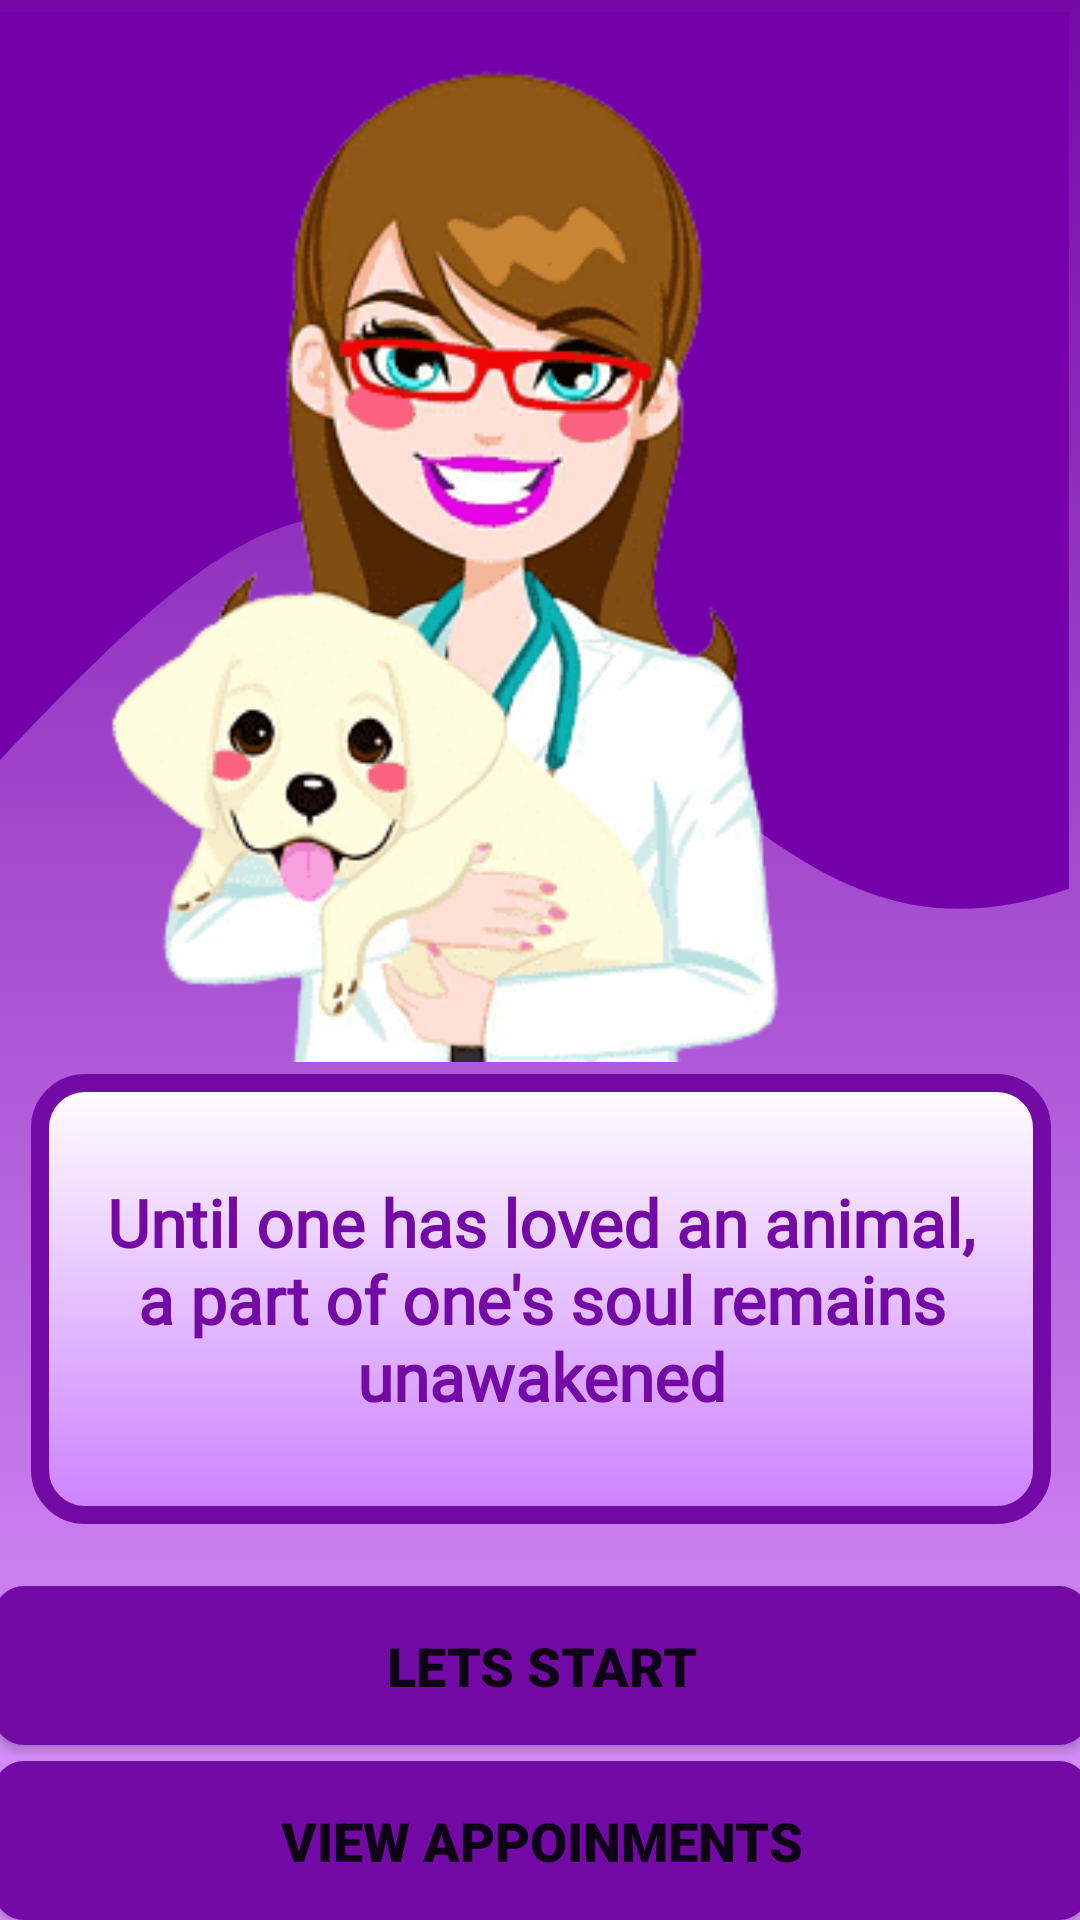

Here is an Android app screen rendered from its layout file. Give the layout XML and the strings, colors and styles it references.
<!-- AndroidManifest.xml: application theme Theme.DogApp -->
<!-- res/layout/activity_doctor_booking_main.xml -->
<?xml version="1.0" encoding="utf-8"?>
<androidx.constraintlayout.widget.ConstraintLayout xmlns:android="http://schemas.android.com/apk/res/android"
    xmlns:app="http://schemas.android.com/apk/res-auto"
    xmlns:tools="http://schemas.android.com/tools"
    android:layout_width="match_parent"
    android:layout_height="match_parent"
    android:background="@drawable/doc_background"
    tools:context=".Doctor_Booking_main">

    <androidx.constraintlayout.widget.ConstraintLayout
        android:id="@+id/relativeLayout6"
        android:layout_width="414dp"
        android:layout_height="350dp"
        android:layout_marginTop="4dp"
        android:layout_marginEnd="4dp"
        android:background="@drawable/ic_docwave"
        app:layout_constraintEnd_toEndOf="parent"
        app:layout_constraintTop_toTopOf="parent">

        <ImageView
            android:id="@+id/doc_pag1_img"
            android:layout_width="378dp"
            android:layout_height="353dp"
            android:layout_marginTop="16dp"
            android:src="@drawable/doctor5"
            app:layout_constraintEnd_toEndOf="parent"
            app:layout_constraintHorizontal_bias="0.555"
            app:layout_constraintStart_toStartOf="parent"
            app:layout_constraintTop_toTopOf="parent" />
    </androidx.constraintlayout.widget.ConstraintLayout>


    <Button
        android:id="@+id/doc_page1_btn"
        android:layout_width="365dp"
        android:layout_height="53dp"
        android:layout_marginStart="16dp"
        android:layout_marginTop="16dp"
        android:layout_marginEnd="16dp"
        android:layout_marginBottom="16dp"
        android:background="@drawable/doc_button1"
        android:fontFamily="sans-serif-black"
        android:text="@string/doc_page1_btn"
        android:textSize="18sp"
        app:layout_constraintBottom_toBottomOf="parent"
        app:layout_constraintEnd_toEndOf="parent"
        app:layout_constraintStart_toStartOf="parent"
        app:layout_constraintTop_toBottomOf="@+id/doc_page1_disc"
        app:layout_constraintVertical_bias="0.102" />

    <Button
        android:id="@+id/doc_page1_btn2"
        android:layout_width="365dp"
        android:layout_height="53dp"
        android:layout_marginStart="16dp"
        android:layout_marginTop="16dp"
        android:layout_marginEnd="16dp"
        android:layout_marginBottom="16dp"
        android:background="@drawable/doc_button1"
        android:fontFamily="sans-serif-black"
        android:text="View Appoinments"
        android:textSize="18sp"
        app:layout_constraintBottom_toBottomOf="parent"
        app:layout_constraintEnd_toEndOf="parent"
        app:layout_constraintStart_toStartOf="parent"
        app:layout_constraintTop_toBottomOf="@+id/doc_page1_btn"
        app:layout_constraintVertical_bias="0.412" />

    <TextView
        android:id="@+id/doc_page1_disc"
        android:layout_width="340dp"
        android:layout_height="150dp"
        android:layout_marginStart="16dp"
        android:layout_marginTop="4dp"
        android:layout_marginEnd="16dp"
        android:background="@drawable/doc_text_background_2"
        android:fontFamily="@font/abril_fatface"
        android:gravity="center"
        android:text="@string/doc_page1_disc"
        android:textColor="@color/purple_500"
        android:textSize="22sp"
        android:textStyle="bold"
        app:layout_constraintEnd_toEndOf="parent"
        app:layout_constraintHorizontal_bias="0.487"
        app:layout_constraintStart_toStartOf="parent"
        app:layout_constraintTop_toBottomOf="@+id/relativeLayout6" />

</androidx.constraintlayout.widget.ConstraintLayout>
<!-- resources referenced by this layout -->
<resources>
  <color name="purple_500">#740AA6</color>
  <!-- drawable doc_background (drawable) -->
  <?xml version="1.0" encoding="utf-8"?>
  <selector xmlns:android="http://schemas.android.com/apk/res/android">
  
      <item>
          <shape>
              <gradient android:angle="90"
                  android:startColor="#dd99ff"
                  android:endColor="@color/purple_500"/>
          </shape>
      </item>
  </selector>
  <!-- drawable doc_button1 (drawable) -->
  <?xml version="1.0" encoding="utf-8"?>
  <shape xmlns:android="http://schemas.android.com/apk/res/android"
      android:shape="rectangle">
  
  
      <solid android:color="#740AA6"/>
      <corners android:radius="10dp"/>
  </shape>
  <!-- drawable doc_text_background_2 (drawable) -->
  <?xml version="1.0" encoding="utf-8"?>
  <selector xmlns:android="http://schemas.android.com/apk/res/android">
      <item>
          <shape>
  
              <stroke
                  android:width="6dp"
                  android:color="@color/purple_500" />
              <gradient android:angle="18"
                  android:startColor="#FFFFFF"
                  android:endColor="#cc80ff"/>
              <padding
                  android:left="10dp"
                  android:right="10dp"
                  android:bottom="10dp"
                  android:top="10dp" />
              <corners android:radius="15dp" />
          </shape>
      </item>
  </selector>
  <!-- drawable doctor5: png bitmap (drawable, 48018 bytes) -->
  <!-- drawable ic_docwave (drawable) -->
  <vector xmlns:android="http://schemas.android.com/apk/res/android"
      android:width="1440dp"
      android:height="320dp"
      android:viewportWidth="600"
      android:viewportHeight="320">
    <path
        android:pathData="M0,288L21.8,272C43.6,256 87,224 131,197.3C174.5,171 218,149 262,154.7C305.5,160 349,192 393,218.7C436.4,245 480,267 524,272C567.3,277 611,267 655,250.7C698.2,235 742,213 785,202.7C829.1,192 873,192 916,192C960,192 1004,192 1047,165.3C1090.9,139 1135,85 1178,80C1221.8,75 1265,117 1309,133.3C1352.7,149 1396,139 1418,133.3L1440,128L1440,0L1418.2,0C1396.4,0 1353,0 1309,0C1265.5,0 1222,0 1178,0C1134.5,0 1091,0 1047,0C1003.6,0 960,0 916,0C872.7,0 829,0 785,0C741.8,0 698,0 655,0C610.9,0 567,0 524,0C480,0 436,0 393,0C349.1,0 305,0 262,0C218.2,0 175,0 131,0C87.3,0 44,0 22,0L0,0Z"
        android:fillColor="#7400aa"/>
  </vector>
  <string name="doc_page1_btn">Lets Start</string>
  <string name="doc_page1_disc">Until one has loved an animal, a part of one\'s soul remains unawakened</string>
  <style name="Theme.DogApp" parent="Theme.MaterialComponents.DayNight.DarkActionBar">
          
          <item name="colorPrimary">@color/purple_500</item>
          <item name="colorPrimaryVariant">@color/purple_700</item>
          <item name="colorOnPrimary">@color/white</item>
          
          <item name="colorSecondary">@color/teal_200</item>
          <item name="colorSecondaryVariant">@color/teal_700</item>
          <item name="colorOnSecondary">@color/black</item>
          
          <item name="android:statusBarColor" tools:targetApi="l">@color/purple_light</item>
          
          <item name="android:navigationBarColor">@color/purple_500</item>
      </style>
  <color name="purple_700">#000000</color>
  <color name="white">#FFFFFFFF</color>
  <color name="teal_200">#FF03DAC5</color>
  <color name="teal_700">#FF018786</color>
  <color name="black">#FF000000</color>
  <color name="purple_light">#9638c2</color>
</resources>
